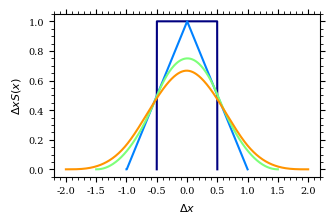

Reproduce this figure in Python.
import numpy as np
import scipy
import matplotlib
import matplotlib.pyplot as plt

def setup_figure(columns=1,
                 nrow_fig=1,
                 ncol_fig=1,
                 # control these (in units of [0,1]) to position the figure
                 axleft=0.14,
                 axbottom=0.18,
                 axright=0.96,
                 axtop=0.92,
                 figsize_scale=1,
):
    """
    Based on: https://natj.github.io/teaching/figs/
    """

    if columns == 1:
        fig = plt.figure(1, figsize=(figsize_scale * 3.25, figsize_scale * 2.2))
    elif columns == 2:
        fig = plt.figure(1, figsize=(figsize_scale * 7.0, figsize_scale * 2.5))
    else:
        raise RuntimeError("This only supports single- or two-column figures")

    # add ticks to both sides
    plt.rc('xtick', top   = True)
    plt.rc('ytick', right = True)

    plt.rc('font',  family='serif',)
    plt.rc('text',  usetex=False)

    # make labels slightly smaller
    plt.rc('xtick', labelsize=7)
    plt.rc('ytick', labelsize=7)
    plt.rc('axes', labelsize=8)
    plt.rc('legend', handlelength=4.0)

    gs = plt.GridSpec(nrow_fig, ncol_fig)
    gs.update(wspace = 0.25)
    gs.update(hspace = 0.35)

    axs = np.empty((nrow_fig, ncol_fig), dtype=object)

    for j in range(ncol_fig):
        for i in range(nrow_fig):
            axs[i,j] = plt.subplot(gs[i,j])
            axs[i,j].minorticks_on()

    fig.subplots_adjust(left=axleft, bottom=axbottom, right=axright, top=axtop)

    return fig, axs

def B(x, k, i, t):
   if k == 0:
      return 1.0 if t[i] <= x < t[i+1] else 0.0
   if t[i+k] == t[i]:
      c1 = 0.0
   else:
      c1 = (x - t[i])/(t[i+k] - t[i]) * B(x, k-1, i, t)
   if t[i+k+1] == t[i+1]:
      c2 = 0.0
   else:
      c2 = (t[i+k+1] - x)/(t[i+k+1] - t[i+1]) * B(x, k-1, i+1, t)
   return c1 + c2

def divide_to_knots(x, k):
    if k < 2:
        raise RuntimeError()

    N = x.size
    M = int(N / (k - 1))

    knots = np.array([x[i] for i in np.arange(0, N, M)])
    if knots[-1] == x[-1]:
        return knots
    else:
        return np.concatenate((knots, np.array([x[-1]])))


fig, axs = setup_figure(columns=1, ncol_fig=1, figsize_scale=1)
cmap = matplotlib.colormaps['jet']

res = 400
k = 4
norm_stable = matplotlib.colors.Normalize(vmin=0,
                                          vmax=k - 1)

for i in range(k):
    x_plot = np.linspace(-(i + 1) / 2., (i + 1) / 2., res)
    knots = divide_to_knots(x_plot[1:], i + 2)
    y_plot = [B(x, i, 0, knots) for x in x_plot]

    axs[0, 0].plot(x_plot, y_plot, color=cmap(i / k), alpha=1, linestyle='solid', lw=1.5)


pos_ticks = np.array([0.5 * i for i in range(1, k + 1)])
axs[0, 0].set(xlabel=r'$\Delta x$',
              ylabel=r'$\Delta x S(x)$',
              xticks=np.concatenate((-pos_ticks, [0], pos_ticks))
              )

plt.show()
fig.savefig('spline.pdf', dpi=300)
